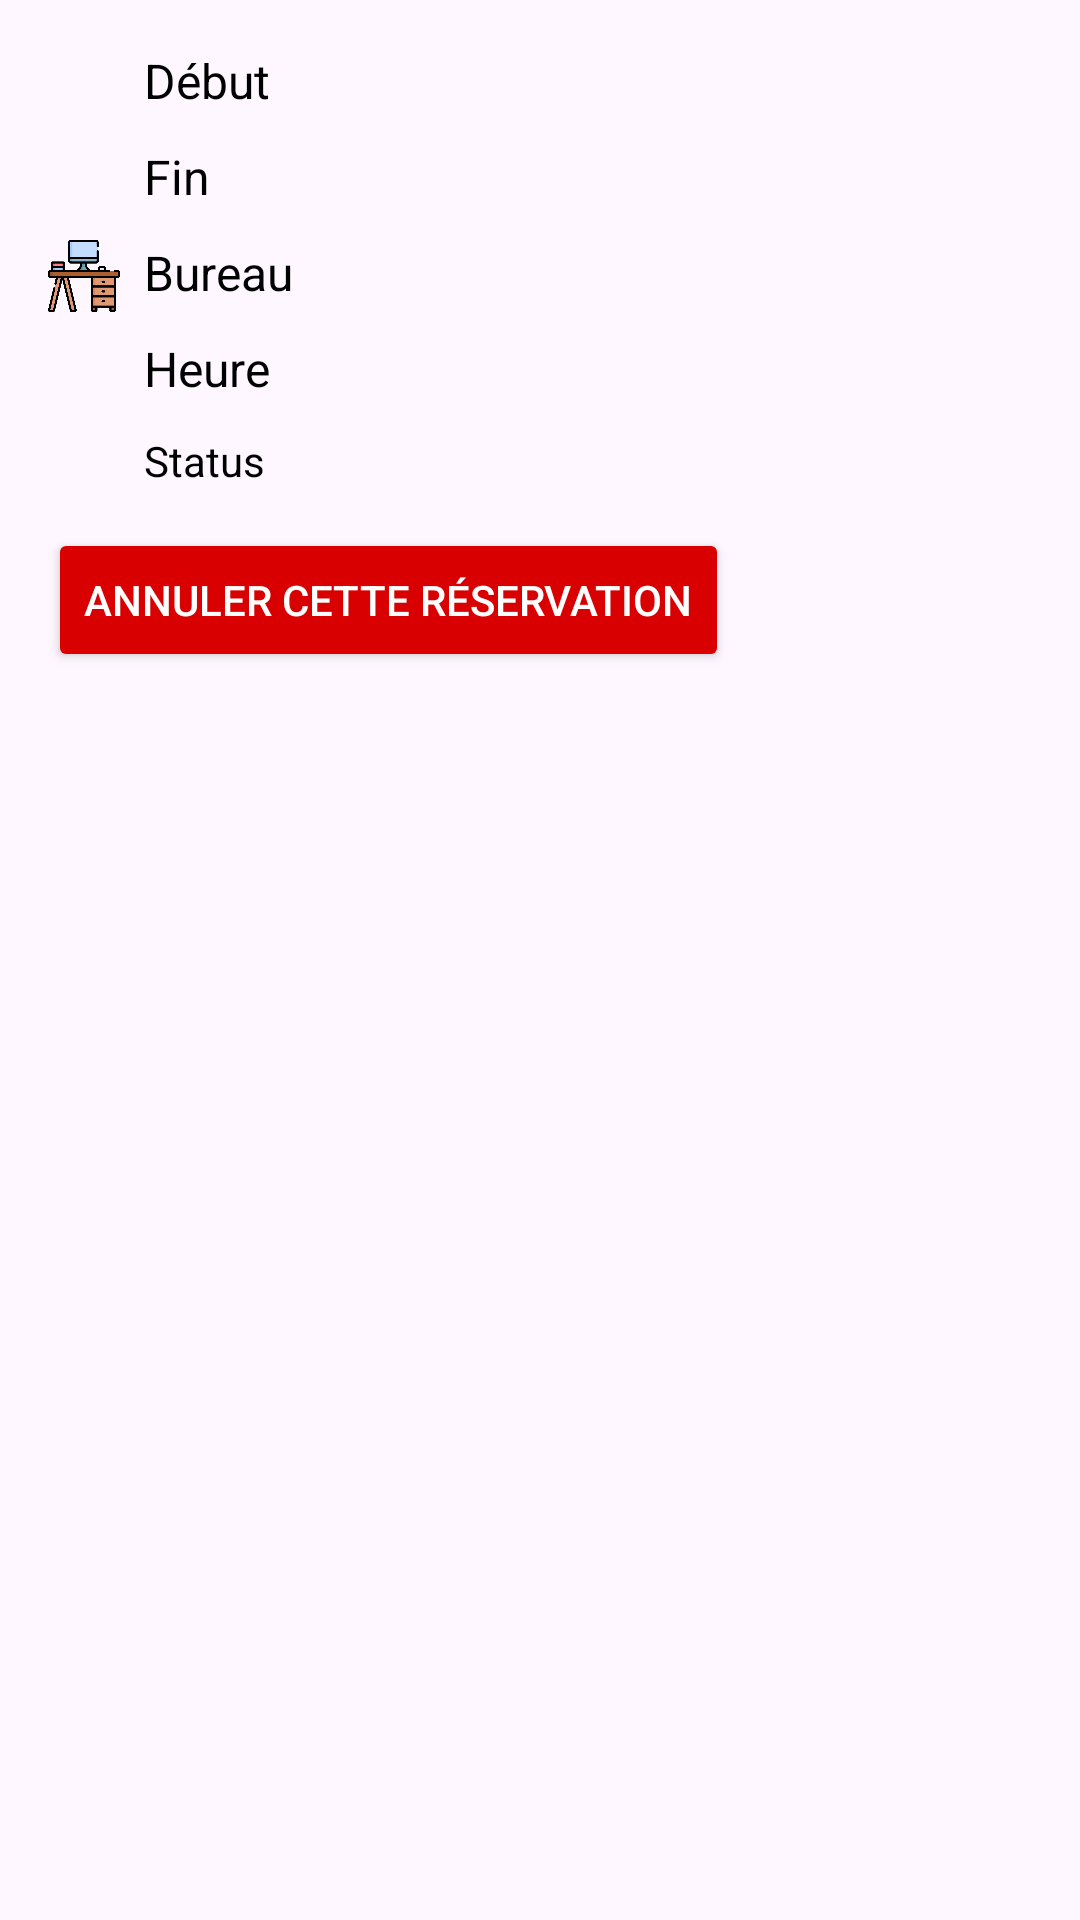

Android layout source for this screen:
<!-- AndroidManifest.xml: application theme Theme.Openspaceprealpha -->
<!-- res/layout/reservation2_item.xml -->
<LinearLayout xmlns:android="http://schemas.android.com/apk/res/android"
    android:layout_width="match_parent"
    android:layout_height="wrap_content"
    android:orientation="vertical"
    android:padding="16dp">

    <LinearLayout
        android:layout_width="match_parent"
        android:layout_height="wrap_content"
        android:orientation="horizontal"
        android:layout_marginBottom="8dp">

        <ImageView
            android:id="@+id/iconDate"
            android:layout_width="24dp"
            android:layout_height="24dp"
            android:src="@drawable/ic_date"
            android:layout_marginEnd="8dp" />

        <TextView
            android:id="@+id/startDateTextView"
            android:layout_width="0dp"
            android:layout_height="wrap_content"
            android:layout_weight="1"
            android:textSize="16sp"
            android:textColor="@android:color/black"
            android:text="Début" />
    </LinearLayout>

    <LinearLayout
        android:layout_width="match_parent"
        android:layout_height="wrap_content"
        android:orientation="horizontal"
        android:layout_marginBottom="8dp">

        <ImageView
            android:id="@+id/iconEndDate"
            android:layout_width="24dp"
            android:layout_height="24dp"
            android:src="@drawable/ic_date"
            android:layout_marginEnd="8dp" />

        <TextView
            android:id="@+id/endDateTextView"
            android:layout_width="0dp"
            android:layout_height="wrap_content"
            android:layout_weight="1"
            android:textSize="16sp"
            android:textColor="@android:color/black"
            android:text="Fin" />
    </LinearLayout>

    <LinearLayout
        android:layout_width="match_parent"
        android:layout_height="wrap_content"
        android:orientation="horizontal"
        android:layout_marginBottom="8dp">

        <ImageView
            android:id="@+id/iconOffice"
            android:layout_width="24dp"
            android:layout_height="24dp"
            android:src="@drawable/ic_office"
            android:layout_marginEnd="8dp" />

        <TextView
            android:id="@+id/numBureauTextView"
            android:layout_width="0dp"
            android:layout_height="wrap_content"
            android:layout_weight="1"
            android:textSize="16sp"
            android:textColor="@android:color/black"
            android:text="Bureau" />
    </LinearLayout>

    <LinearLayout
        android:layout_width="match_parent"
        android:layout_height="wrap_content"
        android:orientation="horizontal"
        android:layout_marginBottom="8dp">

        <ImageView
            android:id="@+id/iconTime"
            android:layout_width="24dp"
            android:layout_height="24dp"
            android:src="@drawable/ic_time"
            android:layout_marginEnd="8dp" />

        <TextView
            android:id="@+id/timeTextView"
            android:layout_width="0dp"
            android:layout_height="wrap_content"
            android:layout_weight="1"
            android:textSize="16sp"
            android:textColor="@android:color/black"
            android:text="Heure" />
    </LinearLayout>

    <LinearLayout
        android:layout_width="match_parent"
        android:layout_height="wrap_content"
        android:orientation="horizontal">

        <ImageView
            android:id="@+id/iconStatus"
            android:layout_width="24dp"
            android:layout_height="24dp"
            android:layout_marginEnd="8dp" />

        <TextView
            android:id="@+id/statusTextView"
            android:layout_width="0dp"
            android:layout_height="wrap_content"
            android:layout_weight="1"
            android:textSize="14sp"
            android:textColor="@android:color/black"
            android:text="Status" />
    </LinearLayout>

    
    <Button
        android:id="@+id/cancelButton"
        android:layout_width="wrap_content"
        android:layout_height="wrap_content"
        android:text="Annuler cette réservation"
        android:layout_marginTop="8dp"
        android:backgroundTint="@color/red"
        android:textColor="@android:color/white"/>
</LinearLayout>
<!-- resources referenced by this layout -->
<resources>
  <color name="red">#d80000</color>
  <!-- drawable ic_office: png bitmap (drawable, 18828 bytes) -->
  <style name="Theme.Openspaceprealpha" parent="Base.Theme.Openspaceprealpha" />
  <style name="Base.Theme.Openspaceprealpha" parent="Theme.Material3.DayNight.NoActionBar">
          
          
      </style>
</resources>
